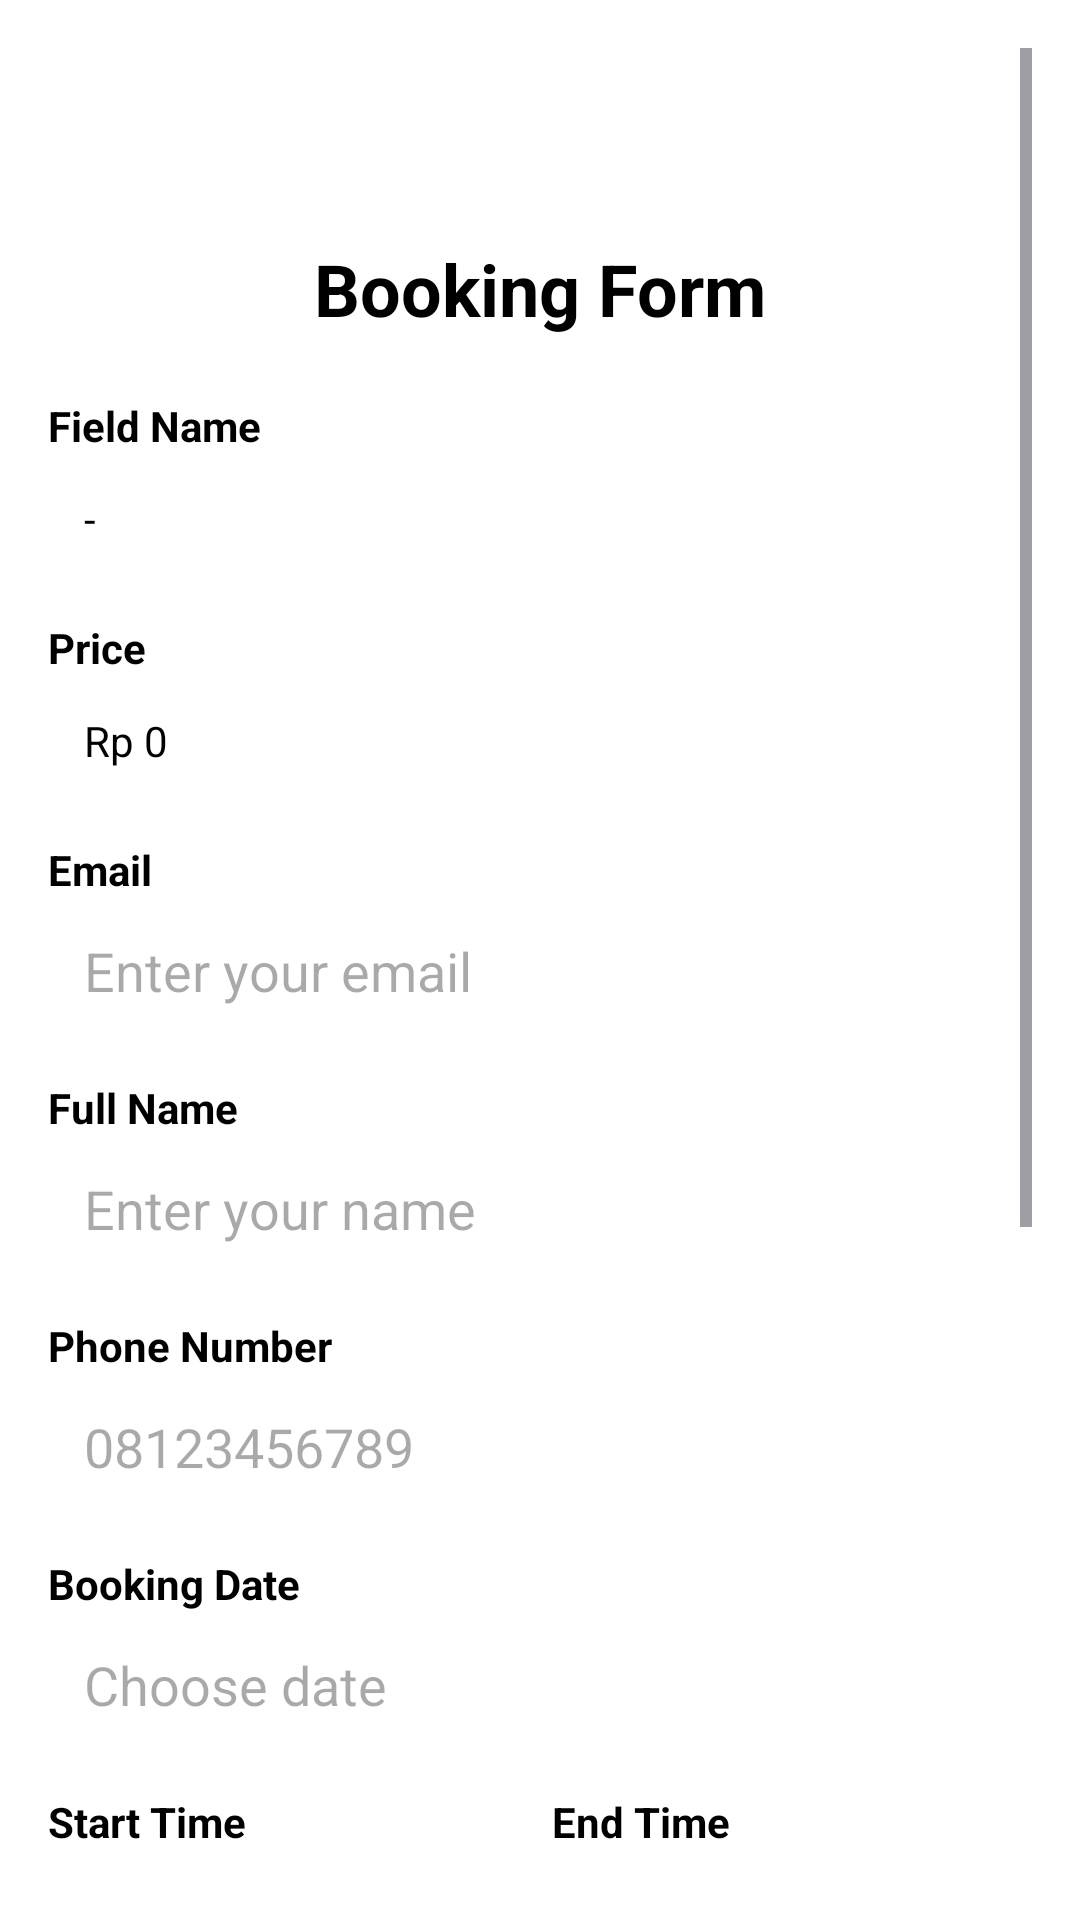

The Android layout XML behind this screen, and the referenced resources:
<!-- AndroidManifest.xml: application theme Theme.PlayArena -->
<!-- res/layout/activity_order.xml -->
<?xml version="1.0" encoding="utf-8"?>
<ScrollView xmlns:android="http://schemas.android.com/apk/res/android"
    android:layout_width="match_parent"
    android:layout_height="match_parent"
    android:padding="16dp"
    android:background="#FFFFFF">

    <LinearLayout
        android:paddingTop="?attr/actionBarSize"
        android:layout_width="match_parent"
        android:layout_height="wrap_content"
        android:orientation="vertical">

        <TextView
            android:id="@+id/tvOrderTitle"
            android:text="Booking Form"
            android:textSize="24sp"
            android:textStyle="bold"
            android:textColor="#000000"
            android:gravity="center"
            android:layout_width="match_parent"
            android:layout_height="wrap_content"
            android:layout_marginBottom="20dp"/>

        <TextView
            android:text="Field Name"
            android:textColor="#000000"
            android:textStyle="bold"
            android:layout_width="match_parent"
            android:layout_height="wrap_content"/>

        <TextView
            android:id="@+id/tvFieldName"
            android:text="-"
            android:textColor="#000000"
            android:background="@drawable/input_border"
            android:padding="12dp"
            android:layout_width="match_parent"
            android:layout_height="wrap_content"/>

        <TextView
            android:text="Price"
            android:textColor="#000000"
            android:textStyle="bold"
            android:layout_marginTop="12dp"
            android:layout_width="match_parent"
            android:layout_height="wrap_content"/>

        <TextView
            android:id="@+id/tvFieldPrice"
            android:text="Rp 0"
            android:textColor="#000000"
            android:background="@drawable/input_border"
            android:padding="12dp"
            android:layout_width="match_parent"
            android:layout_height="wrap_content"/>

        <TextView
            android:text="Email"
            android:textColor="#000000"
            android:textStyle="bold"
            android:layout_marginTop="12dp"
            android:layout_width="match_parent"
            android:layout_height="wrap_content"/>

        <EditText
            android:id="@+id/etEmail"
            android:hint="Enter your email"
            android:textColor="#000000"
            android:background="@drawable/input_border"
            android:padding="12dp"
            android:layout_width="match_parent"
            android:layout_height="wrap_content"/>

        <TextView
            android:text="Full Name"
            android:textColor="#000000"
            android:textStyle="bold"
            android:layout_marginTop="12dp"
            android:layout_width="match_parent"
            android:layout_height="wrap_content"/>

        <EditText
            android:id="@+id/etName"
            android:hint="Enter your name"
            android:textColor="#000000"
            android:background="@drawable/input_border"
            android:padding="12dp"
            android:layout_width="match_parent"
            android:layout_height="wrap_content"/>

        <TextView
            android:text="Phone Number"
            android:textColor="#000000"
            android:textStyle="bold"
            android:layout_marginTop="12dp"
            android:layout_width="match_parent"
            android:layout_height="wrap_content"/>

        <EditText
            android:id="@+id/etPhone"
            android:hint="08123456789"
            android:textColor="#000000"
            android:inputType="phone"
            android:background="@drawable/input_border"
            android:padding="12dp"
            android:layout_width="match_parent"
            android:layout_height="wrap_content"/>

        <TextView
            android:text="Booking Date"
            android:textColor="#000000"
            android:textStyle="bold"
            android:layout_marginTop="12dp"
            android:layout_width="match_parent"
            android:layout_height="wrap_content"/>

        <EditText
            android:id="@+id/etDate"
            android:hint="Choose date"
            android:textColor="#000000"
            android:focusable="false"
            android:background="@drawable/input_border"
            android:padding="12dp"
            android:layout_width="match_parent"
            android:layout_height="wrap_content"/>

        <LinearLayout
            android:orientation="horizontal"
            android:layout_marginTop="12dp"
            android:layout_width="match_parent"
            android:layout_height="wrap_content">

            <LinearLayout
                android:orientation="vertical"
                android:layout_width="0dp"
                android:layout_height="wrap_content"
                android:layout_weight="1">

                <TextView
                    android:text="Start Time"
                    android:textColor="#000000"
                    android:textStyle="bold"
                    android:layout_width="match_parent"
                    android:layout_height="wrap_content"/>

                <EditText
                    android:id="@+id/etStartTime"
                    android:hint="17:00"
                    android:textColor="#000000"
                    android:focusable="false"
                    android:background="@drawable/input_border"
                    android:padding="12dp"
                    android:layout_width="match_parent"
                    android:layout_height="wrap_content"/>

            </LinearLayout>

            <LinearLayout
                android:orientation="vertical"
                android:layout_marginStart="8dp"
                android:layout_width="0dp"
                android:layout_height="wrap_content"
                android:layout_weight="1">

                <TextView
                    android:text="End Time"
                    android:textColor="#000000"
                    android:textStyle="bold"
                    android:layout_width="match_parent"
                    android:layout_height="wrap_content"/>

                <EditText
                    android:id="@+id/etEndTime"
                    android:hint="18:00"
                    android:textColor="#000000"
                    android:focusable="false"
                    android:background="@drawable/input_border"
                    android:padding="12dp"
                    android:layout_width="match_parent"
                    android:layout_height="wrap_content"/>

            </LinearLayout>

        </LinearLayout>

        <TextView
            android:text="Additional Notes"
            android:textColor="#000000"
            android:textStyle="bold"
            android:layout_marginTop="12dp"
            android:layout_width="match_parent"
            android:layout_height="wrap_content"/>

        <EditText
            android:id="@+id/etNotes"
            android:hint="Optional"
            android:textColor="#000000"
            android:background="@drawable/input_border"
            android:padding="12dp"
            android:minHeight="100dp"
            android:gravity="top"
            android:layout_width="match_parent"
            android:layout_height="wrap_content"/>

        <TextView
            android:text="Total Price"
            android:textColor="#000000"
            android:textStyle="bold"
            android:layout_marginTop="12dp"
            android:layout_width="match_parent"
            android:layout_height="wrap_content"/>

        <TextView
            android:id="@+id/tvTotalPrice"
            android:text="Rp 0"
            android:textColor="#000000"
            android:background="@drawable/input_border"
            android:padding="12dp"
            android:layout_width="match_parent"
            android:layout_height="wrap_content"/>

        <RadioGroup
            android:id="@+id/rgPayment"
            android:orientation="horizontal"
            android:layout_width="match_parent"
            android:layout_height="wrap_content">

            <RadioButton
                android:id="@+id/rbCash"
                android:text="Cash"
                android:textColor="#000000"
                android:layout_width="wrap_content"
                android:layout_height="wrap_content"/>

            <RadioButton
                android:id="@+id/rbQris"
                android:text="QRIS"
                android:textColor="#000000"
                android:layout_marginStart="20dp"
                android:layout_width="wrap_content"
                android:layout_height="wrap_content"/>

        </RadioGroup>

        <LinearLayout
            android:orientation="horizontal"
            android:gravity="center"
            android:layout_marginTop="24dp"
            android:layout_width="match_parent"
            android:layout_height="wrap_content">

            <Button
                android:id="@+id/btnBackOrder"
                android:text="Cancel"
                android:textColor="#FFFFFF"
                android:textSize="12sp"
                android:backgroundTint="#B7192C"
                android:layout_width="0dp"
                android:layout_height="wrap_content"
                android:layout_marginEnd="6dp"
                android:layout_weight="1"/>

            <Button
                android:id="@+id/btnConfirmOrder"
                android:text="Confirm Order"
                android:textColor="#FFFFFF"
                android:textSize="12sp"
                android:backgroundTint="#198754"
                android:layout_width="0dp"
                android:layout_height="wrap_content"
                android:layout_marginStart="6dp"
                android:layout_weight="1"/>

        </LinearLayout>

    </LinearLayout>

</ScrollView>
<!-- resources referenced by this layout -->
<resources>
  <style name="Theme.PlayArena" parent="Base.Theme.PlayArena" />
  <style name="Base.Theme.PlayArena" parent="Theme.Material3.DayNight.NoActionBar">
          
          
      </style>
</resources>
